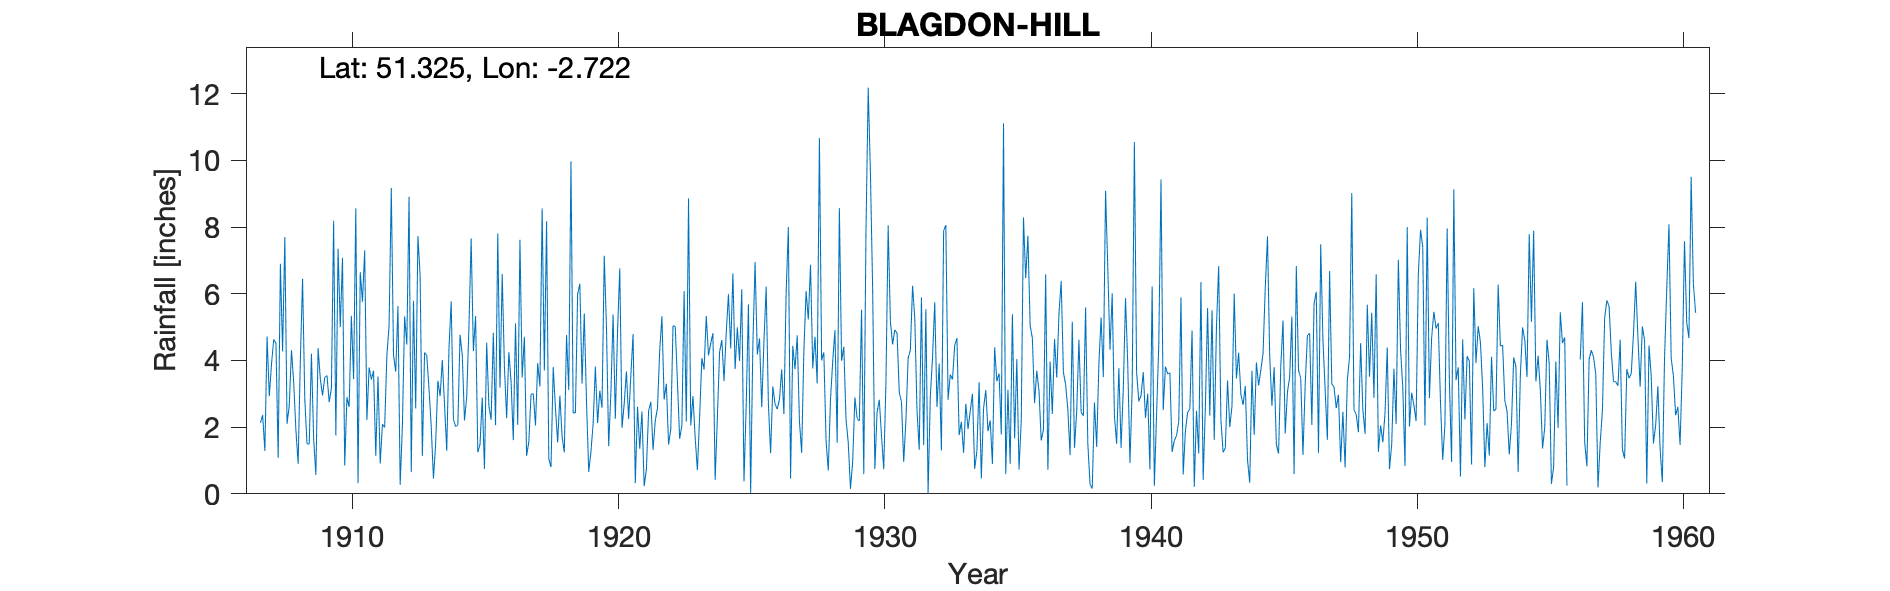

Values plotted in this chart, from the file beside it:
BLAGDON-HILL, , , , , , , , , , , , , , , , , , , , , , , 
Grid ref, ST498587, Long, -2.722, Lat, 51.33, Elevation, 550, ft, , , , , , , , , , , , , , , 
Station no, 2033, , , , , , , , , , , , , , , , , , , , , , 
, 1900, 1901, 1902, 1903, 1904, 1905, 1906, 1907, 1908, 1909, 1910, 1911, 1912, 1913, 1914, 1915, 1916, 1917, 1918, 1919, 1920, 1921, 1922
January, , , , , , , , 2.13, 2.1, 1.64, 5, 2.21, 4.16, 6.54, 1.29, 4.28, 3.18, 1.14, 3.8, 6.3, 5, 4.79, 4.29
February, , , , , , , , 2.36, 2.65, 0.57, 7.08, 3.79, 3.66, 1.14, 4.36, 5.33, 6.59, 1.56, 2.57, 3.31, 1.43, 0.32, 5.32
March, , , , , , , , 1.29, 4.31, 4.37, 0.85, 3.43, 5.63, 4.24, 5.77, 1.25, 3.81, 2.99, 1.54, 5.41, 3.03, 2.61, 2.83
April, , , , , , , , 4.72, 3.34, 3.45, 2.9, 3.69, 0.27, 4.14, 2.24, 1.48, 2.27, 3, 2.94, 2.77, 5.38, 1.35, 3.3
May, , , , , , , , 2.93, 1.91, 2.95, 2.6, 1.14, 2.04, 3.15, 2.02, 2.89, 4.25, 2.05, 1.71, 0.66, 2.25, 2.47, 1.48
June, , , , , , , , 3.9, 0.9, 3.49, 5.34, 3.52, 5.32, 2.02, 2.06, 0.75, 3.36, 3.92, 1.24, 1.26, 4.88, 0.23, 1.94
July, , , , , , , , 4.63, 4.02, 3.55, 3.44, 0.91, 4.48, 0.46, 4.77, 4.53, 1.61, 3.22, 4.76, 2.11, 6.76, 0.73, 5.04
August, , , , , , , , 4.52, 6.45, 2.75, 8.56, 2.09, 8.91, 1.5, 4.16, 2.63, 5.11, 8.56, 3.11, 3.82, 1.98, 2.49, 5.02
September, , , , , , , , 1.08, 2.84, 3.16, 0.32, 1.99, 0.65, 3.39, 2.2, 2.22, 2.07, 3.7, 9.97, 2.12, 2.7, 2.76, 3.35
October, , , , , , , , 6.9, 1.5, 8.19, 6.65, 4.13, 5.79, 2.93, 2.91, 4.83, 7.62, 8.17, 2.43, 3.09, 3.67, 1.32, 1.65
November, , , , , , , , 4.27, 1.49, 1.75, 5.76, 5.05, 2.56, 4.01, 4.99, 2.06, 3.49, 1.06, 2.43, 2.58, 2.24, 2.19, 2.05
December, , , , , , , , 7.7, 4.2, 7.35, 7.3, 9.17, 7.73, 2.67, 7.66, 7.81, 4.71, 0.8, 5.99, 7.14, 3.56, 2.57, 6.08
Total, , , , , , , , 46.43, 35.71, 43.22, 55.8, 41.12, 51.2, 36.19, 44.43, 40.06, 48.07, 40.17, 42.49, 40.57, 42.88, 23.83, 42.35
1911 Mar IDR, , , , , , , , , , , , , , , , , , , , , , , 
